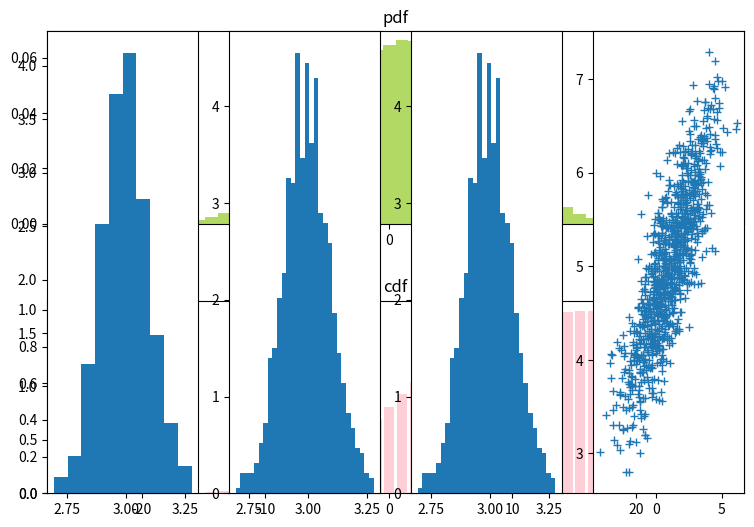
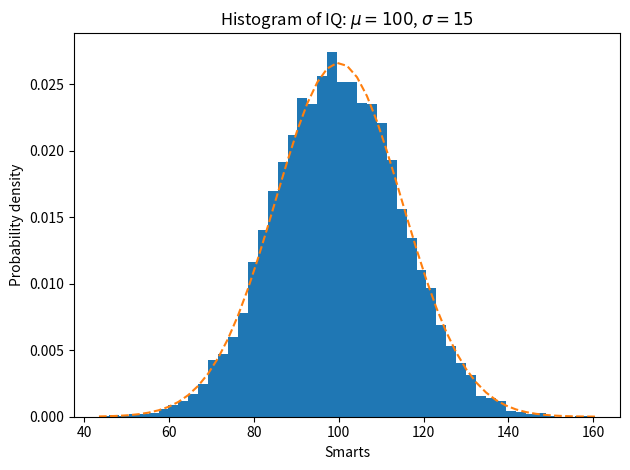

Reproduce these figures in Python, in order. (Note: this script raises an exception after producing the figures.)
#!/usr/bin/env python3
# -*- coding: utf-8 -*-
"""
Created on Thu Aug 25 20:11:11 2022

@author: jack
"""
from matplotlib.font_manager import FontProperties
from pylab import tick_params
import copy
from matplotlib.pyplot import MultipleLocator

# matplotlib.use('Agg')
# matplotlib.rcParams['text.usetex'] = True
filepath2 = '/home/<user>/snap/'

font = FontProperties(fname="/usr/share/fonts/truetype/msttcorefonts/Times_New_Roman.ttf", size = 14)



fontpath = "/usr/share/fonts/truetype/windows/"
font = FontProperties(fname=fontpath+"simsun.ttf", size = 22)#fname =  "/usr/share/fonts/truetype/arphic/SimSun.ttf",


fontpath1 = "/usr/share/fonts/truetype/msttcorefonts/"
fonte = FontProperties(fname=fontpath1+"Times_New_Roman.ttf", size = 22)
fonte1 = FontProperties(fname=fontpath1+"Times_New_Roman.ttf", size = 24)

#=====================================================================================
# https://blog.csdn.net/qq_29831163/article/details/90115647
# -*- coding:utf-8 -*-
import numpy as np
import matplotlib.pyplot as plt

#高斯分布的概率分布直方图
mean = 1    #均值为0
sigma = 6  #标准差为1，反应数据集中还是分散的值
x=mean+sigma*np.random.randn(100000)
fig,(ax0,ax1) = plt.subplots(nrows=2,figsize=(9,6)) #绘制2行1列的子图

#第二个参数bins越大、则条形bar越窄越密，density=True则画出频率，否则次数
ax0.hist(x,50, density=True, histtype='bar',color='yellowgreen', alpha=0.75) #normed=True或1 表示频率图
##pdf概率分布图，一万个数落在某个区间内的数有多少个
ax0.set_title('pdf')

#cdf累计概率函数，cumulative累计。比如需要统计小于5的数的概率
ax1.hist(x,50, density=True, histtype='bar',facecolor='pink',alpha=0.75,cumulative=True, rwidth=0.8)
ax1.set_title("cdf")
fig.subplots_adjust(hspace=0.4)
plt.show()

#=====================================================================================
# 绘制一维正态分布直方图的三种方式
# coding=utf-8
import numpy as np
from numpy.linalg import cholesky
import matplotlib.pyplot as plt
 
sampleNo = 1000;
# 一维正态分布
# 下面三种方式是等效的
mu = 3
sigma = 0.1
np.random.seed(0)
s = np.random.normal(mu, sigma, sampleNo )
#s = np.random.rand(1, sampleNo )
plt.subplot(141)
plt.hist(s, 10, density=True)   #####bins=10
 
np.random.seed(0)
s = sigma * np.random.randn(sampleNo ) + mu
plt.subplot(142)
plt.hist(s, 30, density=True)   #####bins=30
 
np.random.seed(0)
s = sigma * np.random.standard_normal(sampleNo ) + mu
plt.subplot(143)
plt.hist(s, 30, density=True)   #####bins=30


#=====================================================================================
# 绘制二维正态分布

mu = np.array([[1, 5]])
Sigma = np.array([[1, 0.5], [1.5, 3]])
R = cholesky(Sigma)
s = np.dot(np.random.randn(sampleNo, 2), R) + mu
plt.subplot(144)
# 注意绘制的是散点图，而不是直方图
plt.plot(s[:,0],s[:,1],'+')
plt.show()



#=====================================================================================
# https://www.matplotlib.org.cn/gallery/statistics/histogram_features.html

import matplotlib
import numpy as np
import matplotlib.pyplot as plt

np.random.seed(19680801)

# example data
mu = 100  # mean of distribution
sigma = 15  # standard deviation of distribution
x = mu + sigma * np.random.randn(10000)

num_bins = 50

fig, ax = plt.subplots()

# the histogram of the data
n, bins, patches = ax.hist(x, num_bins, density=1)

# add a 'best fit' line
y = ((1 / (np.sqrt(2 * np.pi) * sigma)) *
     np.exp(-0.5 * (1 / sigma * (bins - mu))**2))
ax.plot(bins, y, '--')
ax.set_xlabel('Smarts')
ax.set_ylabel('Probability density')
ax.set_title(r'Histogram of IQ: $\mu=100$, $\sigma=15$')

# Tweak spacing to prevent clipping of ylabel
fig.tight_layout()
plt.show()



#=====================================================================================
# https://www.matplotlib.org.cn/gallery/statistics/histogram_multihist.html
import numpy as np
import matplotlib.pyplot as plt

np.random.seed(19680801)

n_bins = 10
x = np.random.randn(1000, 3)

fig, axes = plt.subplots(nrows=2, ncols=2)
ax0, ax1, ax2, ax3 = axes.flatten()

colors = ['red', 'tan', 'lime']
ax0.hist(x, n_bins, density=True, histtype='bar', color=colors, label=colors)
font1 = FontProperties(fname=fontpath+"simsun.ttf", size = 14)
ax0.set_title('bars with legend' , fontproperties = font1)
font2  = {'family':'Times New Roman','style':'normal','size':17}
font2 = FontProperties(fname=fontpath+"simsun.ttf", size = 10)
legend1 = ax0.legend(loc='best',borderaxespad=0,edgecolor='black',prop=font2,)
frame1 = legend1.get_frame()
frame1.set_alpha(1)
frame1.set_facecolor('none') # 设置图例legend背景透明




ax1.hist(x, n_bins, density=True, histtype='bar',color=colors, stacked=True)
ax1.set_title('stacked bar' , fontproperties = font1)

ax2.hist(x, n_bins, histtype='step', stacked=True, color=colors, fill=False)
ax2.set_title('stack step (unfilled)' , fontproperties = font1)

# Make a multiple-histogram of data-sets with different length.
x_multi = [np.random.randn(n) for n in [10000, 5000, 2000]]
ax3.hist(x_multi, n_bins, histtype='bar', color=colors,)
ax3.set_title('different sample sizes' , fontproperties = font1)


fig.tight_layout()
plt.show()



fig, ax = plt.subplots()
ax.hist(x[:,0], n_bins, density=1, color='red')
ax.set_ylabel('x[:,0]')
ax.set_title(r'x[:,0]')
# Tweak spacing to prevent clipping of ylabel
fig.tight_layout()
plt.show()


fig, ax = plt.subplots()
ax.hist(x[:,1], n_bins, density=1, color='tan')
ax.set_ylabel('x[:,1]')
ax.set_title(r'x[:,1]')
# Tweak spacing to prevent clipping of ylabel
fig.tight_layout()
plt.show()



fig, ax = plt.subplots()
ax.hist(x[:,2], n_bins, density=1, color='lime')
ax.set_ylabel('x[:,2]')
ax.set_title(r'x[:,2]')
# Tweak spacing to prevent clipping of ylabel
fig.tight_layout()
plt.show()


# Implementation of matplotlib function 
from matplotlib import colors 
from matplotlib.ticker import PercentFormatter 
import numpy as np 
import matplotlib.pyplot as plt 
  
   
N_points = 100000
x = np.random.randn(N_points) 
y = 4 * x + np.random.randn(100000) + 50
   
plt.hist2d(x, y, 
           bins = 100,  
           norm = colors.LogNorm(),  
           cmap ="gray") 
  
plt.title('matplotlib.pyplot.hist2d() function Example\n\n', fontweight ="bold") 
  
plt.show()

#Implementation of matplotlib function
from matplotlib import colors
import numpy as np
from numpy.random import multivariate_normal
import matplotlib.pyplot as plt
  
    
result = np.vstack([
    multivariate_normal([10, 10],
            [[3, 2], [2, 3]], size=1000000),
    multivariate_normal([30, 20],
            [[2, 3], [1, 3]], size=100000)
])
  
plt.hist2d(result[:, 0],
           result[:, 1],
           bins = 100, 
           cmap = "Greens",
           norm = colors.LogNorm())
plt.title('matplotlib.pyplot.hist2d function \
Example')
plt.show()
  
plt.hist2d(result[:, 0], 
           result[:, 1],
           bins = 100, 
           cmap = "RdYlGn_r",
           norm = colors.LogNorm())
plt.show()


# 导入模块
import matplotlib.pyplot as plt
import numpy as np

# 数据
x = np.random.randn(1000)+2
y = np.random.randn(1000)+3

# 画图
plt.hist2d(x=x, y=y, bins=30)

# 展示
plt.show()












